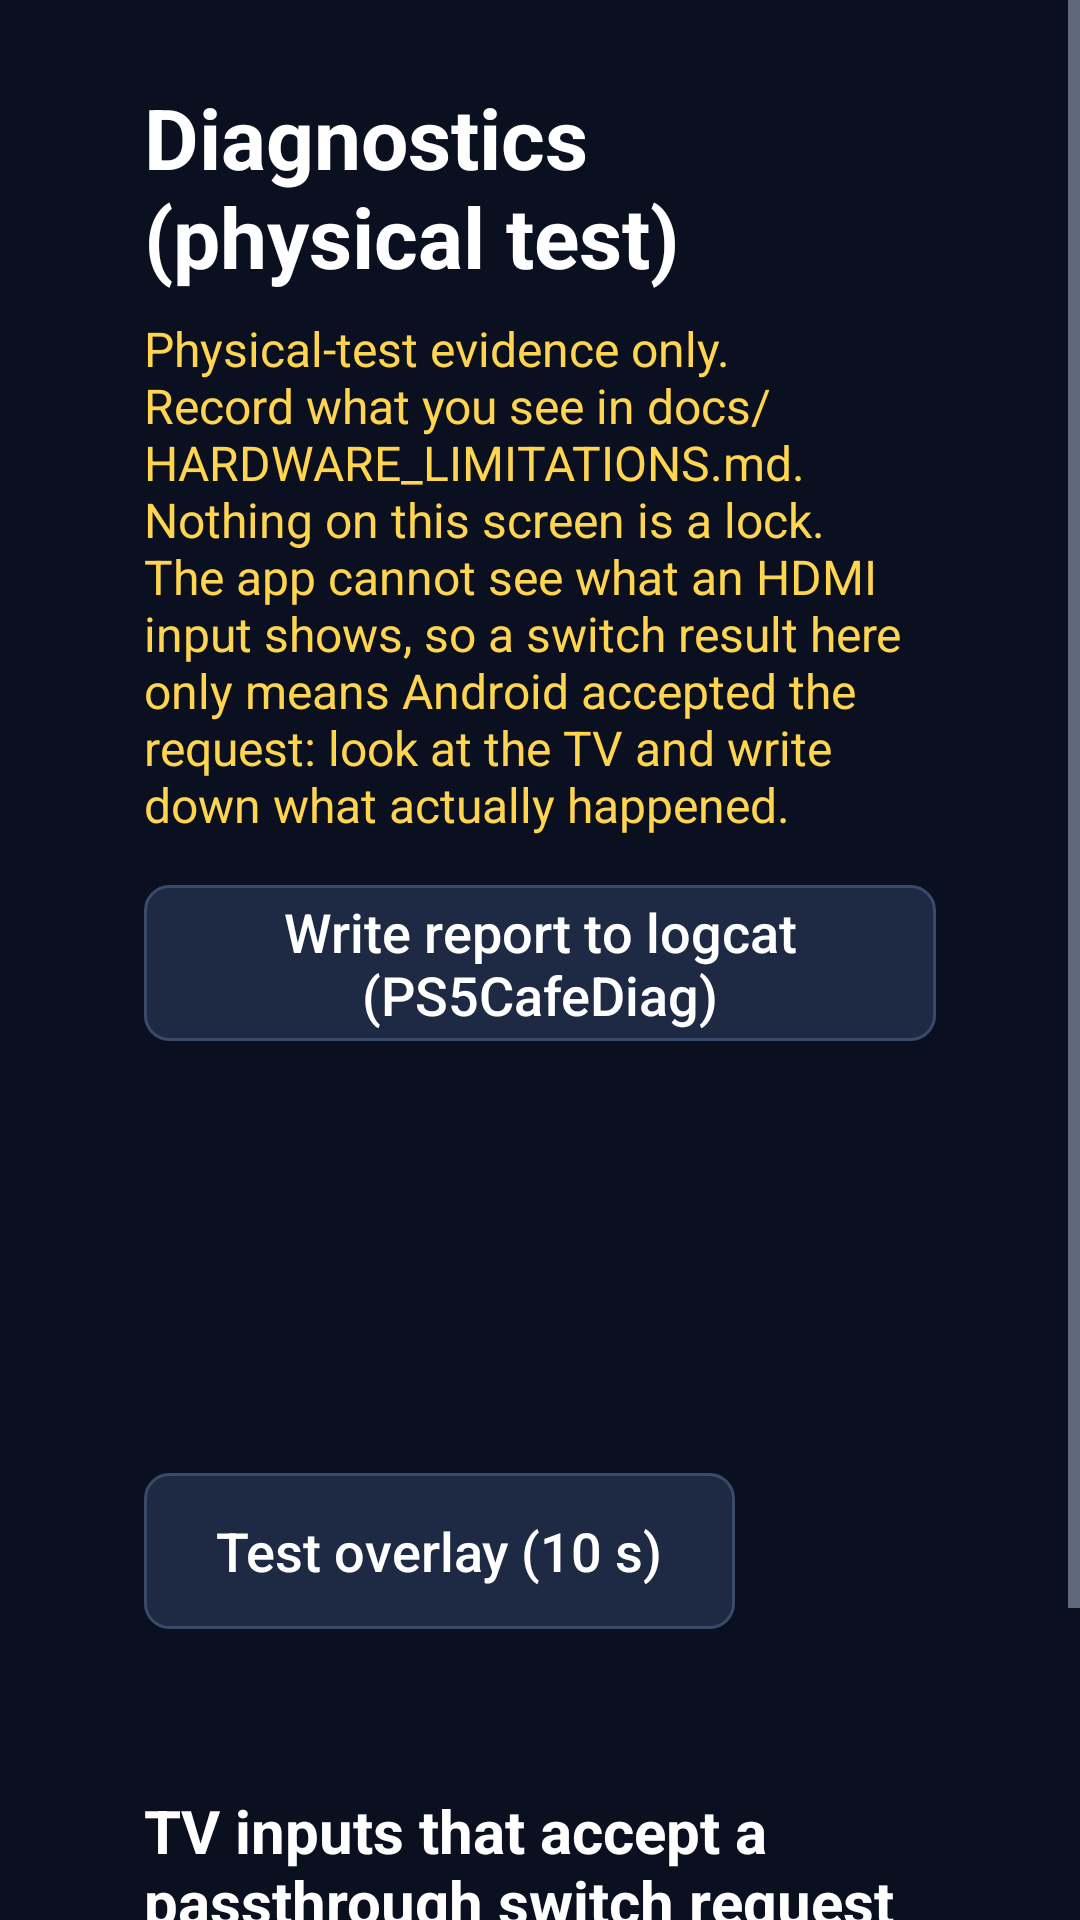

Produce the Android XML layout that renders to this screen, including the resource entries it uses.
<!-- AndroidManifest.xml: activity theme Theme.Ps5Cafe.Panel -->
<!-- res/layout/activity_diagnostics.xml -->
<?xml version="1.0" encoding="utf-8"?>
<ScrollView xmlns:android="http://schemas.android.com/apk/res/android"
    android:id="@+id/diag_scroll"
    android:layout_width="match_parent"
    android:layout_height="match_parent"
    android:fillViewport="true"
    android:fitsSystemWindows="true">

    <LinearLayout
        android:layout_width="match_parent"
        android:layout_height="wrap_content"
        android:orientation="vertical"
        android:paddingStart="48dp"
        android:paddingTop="27dp"
        android:paddingEnd="48dp"
        android:paddingBottom="27dp">

        <TextView
            android:layout_width="wrap_content"
            android:layout_height="wrap_content"
            android:text="@string/diag_title"
            android:textColor="@color/text_primary"
            android:textSize="28sp"
            android:textStyle="bold" />

        <TextView
            android:layout_width="match_parent"
            android:layout_height="wrap_content"
            android:layout_marginTop="8dp"
            android:text="@string/diag_warning"
            android:textColor="@color/warning"
            android:textSize="16sp" />

        <LinearLayout
            android:layout_width="match_parent"
            android:layout_height="wrap_content"
            android:layout_marginTop="16dp"
            android:orientation="horizontal">

            <Button
                android:id="@+id/diag_log"
                style="@style/Ps5Cafe.Button"
                android:layout_width="wrap_content"
                android:layout_height="wrap_content"
                android:text="@string/diag_log" />

            <Button
                android:id="@+id/diag_refresh"
                style="@style/Ps5Cafe.Button"
                android:layout_width="wrap_content"
                android:layout_height="wrap_content"
                android:layout_marginStart="16dp"
                android:text="@string/diag_refresh" />

            <Button
                android:id="@+id/diag_back"
                style="@style/Ps5Cafe.Button"
                android:layout_width="wrap_content"
                android:layout_height="wrap_content"
                android:layout_marginStart="16dp"
                android:text="@string/diag_back" />
        </LinearLayout>

        <TextView
            android:id="@+id/diag_overlay_status"
            android:layout_width="match_parent"
            android:layout_height="wrap_content"
            android:layout_marginTop="16dp"
            android:textColor="@color/text_primary"
            android:textSize="16sp" />

        <Button
            android:id="@+id/diag_test_overlay"
            style="@style/Ps5Cafe.Button"
            android:layout_width="wrap_content"
            android:layout_height="wrap_content"
            android:layout_marginTop="8dp"
            android:text="@string/diag_test_overlay" />

        <TextView
            android:id="@+id/diag_switch_result"
            android:layout_width="match_parent"
            android:layout_height="wrap_content"
            android:layout_marginTop="16dp"
            android:textColor="@color/text_primary"
            android:textSize="16sp" />

        <TextView
            android:layout_width="wrap_content"
            android:layout_height="wrap_content"
            android:layout_marginTop="16dp"
            android:text="@string/diag_inputs_heading"
            android:textColor="@color/text_primary"
            android:textSize="20sp"
            android:textStyle="bold" />

        <LinearLayout
            android:id="@+id/diag_inputs"
            android:layout_width="match_parent"
            android:layout_height="wrap_content"
            android:orientation="vertical" />

        <TextView
            android:layout_width="wrap_content"
            android:layout_height="wrap_content"
            android:layout_marginTop="20dp"
            android:text="@string/diag_report_heading"
            android:textColor="@color/text_primary"
            android:textSize="20sp"
            android:textStyle="bold" />

        
        <TextView
            android:id="@+id/diag_report"
            android:layout_width="match_parent"
            android:layout_height="wrap_content"
            android:layout_marginTop="8dp"
            android:background="@drawable/bg_focus_outline"
            android:focusable="true"
            android:fontFamily="monospace"
            android:padding="8dp"
            android:textColor="@color/text_dim"
            android:textSize="14sp" />
    </LinearLayout>
</ScrollView>
<!-- resources referenced by this layout -->
<resources>
  <color name="text_dim">#FFB0BCD0</color>
  <color name="text_primary">#FFFFFFFF</color>
  <color name="warning">#FFFFD54F</color>
  <!-- drawable bg_focus_outline (drawable) -->
  <?xml version="1.0" encoding="utf-8"?>
  <selector xmlns:android="http://schemas.android.com/apk/res/android">
      <item android:state_focused="true">
          <shape android:shape="rectangle">
              <solid android:color="@android:color/transparent" />
              <stroke
                  android:width="4dp"
                  android:color="@color/focus" />
              <corners android:radius="8dp" />
          </shape>
      </item>
      <item>
          <shape android:shape="rectangle">
              <solid android:color="@android:color/transparent" />
              <corners android:radius="8dp" />
          </shape>
      </item>
  </selector>
  <string name="diag_back">Back</string>
  <string name="diag_inputs_heading">TV inputs that accept a passthrough switch request</string>
  <string name="diag_log">Write report to logcat (PS5CafeDiag)</string>
  <string name="diag_refresh">Refresh</string>
  <string name="diag_report_heading">Full report</string>
  <string name="diag_test_overlay">Test overlay (10 s)</string>
  <string name="diag_title">Diagnostics (physical test)</string>
  <string name="diag_warning">Physical-test evidence only. Record what you see in docs/HARDWARE_LIMITATIONS.md. Nothing on this screen is a lock. The app cannot see what an HDMI input shows, so a switch result here only means Android accepted the request: look at the TV and write down what actually happened.</string>
  <style name="Ps5Cafe.Button" parent="@android:style/Widget.Material.Button">
          <item name="android:background">@drawable/bg_button</item>
          <item name="android:textColor">@color/text_primary</item>
          <item name="android:textAllCaps">false</item>
          <item name="android:textSize">18sp</item>
          <item name="android:minHeight">52dp</item>
          <item name="android:paddingStart">24dp</item>
          <item name="android:paddingEnd">24dp</item>
          <item name="android:stateListAnimator">@null</item>
          <item name="android:focusable">true</item>
      </style>
  <style name="Theme.Ps5Cafe.Panel" parent="@android:style/Theme.Material.NoActionBar">
          <item name="android:windowBackground">@color/panel_bg</item>
          <item name="android:colorPrimary">@color/accent</item>
          <item name="android:colorPrimaryDark">@color/panel_bg</item>
          <item name="android:colorAccent">@color/accent</item>
          <item name="android:textColorPrimary">@color/text_primary</item>
          <item name="android:textColorSecondary">@color/text_dim</item>
      </style>
  <color name="focus">#FFFFD54F</color>
  <!-- drawable bg_button (drawable) -->
  <?xml version="1.0" encoding="utf-8"?>
  <selector xmlns:android="http://schemas.android.com/apk/res/android">
      <item android:state_focused="true">
          <shape android:shape="rectangle">
              <solid android:color="@color/accent" />
              <stroke
                  android:width="4dp"
                  android:color="@color/focus" />
              <corners android:radius="8dp" />
          </shape>
      </item>
      <item android:state_pressed="true">
          <shape android:shape="rectangle">
              <solid android:color="@color/accent" />
              <corners android:radius="8dp" />
          </shape>
      </item>
      <item>
          <shape android:shape="rectangle">
              <solid android:color="@color/control_bg" />
              <stroke
                  android:width="1dp"
                  android:color="@color/control_border" />
              <corners android:radius="8dp" />
          </shape>
      </item>
  </selector>
  <color name="panel_bg">#FF0B1020</color>
  <color name="accent">#FF0070D1</color>
  <color name="control_bg">#FF1E2A44</color>
  <color name="control_border">#FF3A4A6A</color>
</resources>
